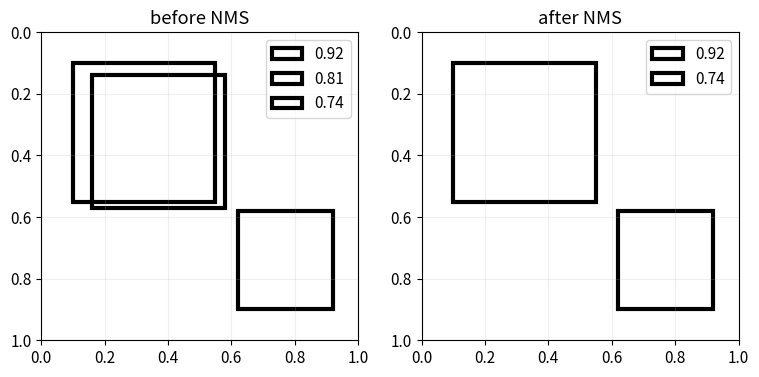
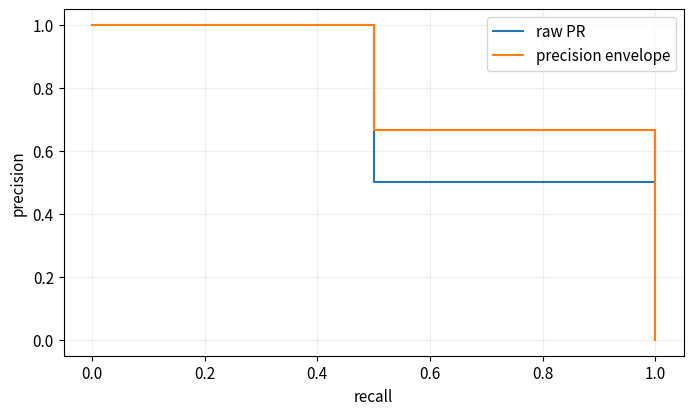
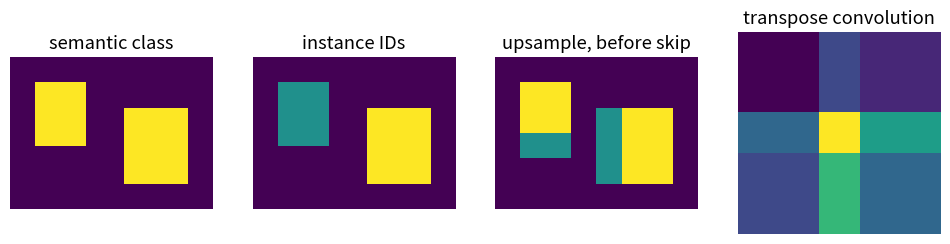

The matplotlib source for these figures, in order:
# 第 1 格：安裝本 Notebook 實際使用的套件。
# 程式 15-01｜投影片 15：2 頁
import importlib.util, subprocess, sys
_needed = {'scipy': 'scipy>=1.11,<2', 'numpy': 'numpy>=1.26,<3', 'pandas': 'pandas>=2.0,<3', 'matplotlib': 'matplotlib>=3.7,<4'}
_missing = [spec for module, spec in _needed.items() if importlib.util.find_spec(module) is None]
if _missing:
    subprocess.check_call([sys.executable, '-m', 'pip', 'install', '-q', *_missing])

# 第 2 格：本 Notebook 的輸出位置與繪圖設定。
# 程式 15-02｜投影片 15：2 頁
from pathlib import Path
import json
import numpy as np
import pandas as pd
import matplotlib.pyplot as plt

SEED = 42
ROOT = Path.cwd()
if ROOT.name == "notebooks" and (ROOT.parent / "pyproject.toml").exists():
    ROOT = ROOT.parent
OUT = ROOT / ("outputs" if (ROOT / "pyproject.toml").exists() else "mlcourse_outputs")
plt.rcParams.update({"figure.figsize": (8, 4.5), "figure.dpi": 110,
                     "axes.grid": True, "grid.alpha": 0.2, "font.size": 11})

def savefig(name):
    folder = OUT / "figures"
    folder.mkdir(parents=True, exist_ok=True)
    plt.gcf().savefig(folder / f"{name}.png", dpi=150, bbox_inches="tight")
    svg_path = folder / f"{name}.svg"
    plt.gcf().savefig(svg_path, bbox_inches="tight", metadata={"Date": None})
    svg_path.write_text("\n".join(line.rstrip() for line in svg_path.read_text().splitlines()) + "\n")
    plt.show()
    plt.close(plt.gcf())

def report(name, values):
    folder = OUT / "reports"
    folder.mkdir(parents=True, exist_ok=True)
    (folder / f"{name}.json").write_text(
        json.dumps(values, ensure_ascii=False, indent=2, default=float) + "\n")

# 程式 15-03｜投影片 15：12、17、20 頁
boxes = np.array([[0.10,0.10,0.55,0.55], [0.16,0.14,0.58,0.57], [0.62,0.58,0.92,0.90]])
scores = np.array([0.92, 0.81, 0.74])
def iou(a, b):
    lo = np.maximum(a[:2], b[:2]); hi = np.minimum(a[2:], b[2:])
    inter = np.prod(np.maximum(hi - lo, 0))
    area_a = np.prod(a[2:] - a[:2]); area_b = np.prod(b[2:] - b[:2])
    return inter / (area_a + area_b - inter)
keep = []
for idx in np.argsort(scores)[::-1]:
    if all(iou(boxes[idx], boxes[j]) < 0.5 for j in keep): keep.append(int(idx))
table = pd.DataFrame(boxes, columns=['x1','y1','x2','y2']).assign(score=scores, kept=[i in keep for i in range(3)])
print('IoU(box 0, box 1)=', round(iou(boxes[0], boxes[1]), 3))
table

# 程式 15-04｜投影片 15：3、12、17 頁
from matplotlib.patches import Rectangle
fig, axes = plt.subplots(1, 2, figsize=(9, 4))
for ax, ids, title in [(axes[0], range(3), 'before NMS'), (axes[1], keep, 'after NMS')]:
    for i in ids:
        x1,y1,x2,y2 = boxes[i]
        ax.add_patch(Rectangle((x1,y1), x2-x1, y2-y1, fill=False, lw=3, label=f'{scores[i]:.2f}'))
    ax.set(xlim=(0,1), ylim=(1,0), title=title); ax.legend()
savefig('15_detection_demo')
report('vision_detection', {'keep': keep, 'iou_0_1': iou(boxes[0], boxes[1])})

# 程式 15-05｜投影片 15：12、13、16、17、18、19、20、30 頁
assert np.isclose(60/(100+100-60),3/7)
hand_iou15=np.array([[1,.8,.1],[.8,1,.1],[.1,.1,1]])
kept15=[]
for j in [0,1,2]:
    if all(hand_iou15[j,k]<.5 for k in kept15):kept15.append(j)
assert kept15==[0,2]
gt15=np.array([[.1,.1,.55,.55],[.62,.58,.92,.90]])
matched15=set();tp15=[]
for j in np.argsort(scores)[::-1]:
    overlaps15=np.array([iou(boxes[j],g) for g in gt15]);order15=np.argsort(overlaps15)[::-1]
    hit15=next((k for k in order15 if k not in matched15 and overlaps15[k]>=.5),None)
    tp15.append(hit15 is not None)
    if hit15 is not None:matched15.add(hit15)
recall15=np.cumsum(tp15)/len(gt15);precision15=np.cumsum(tp15)/np.arange(1,len(tp15)+1)
r15=np.r_[0,recall15,1];p15=np.r_[0,precision15,0];envelope15=np.maximum.accumulate(p15[::-1])[::-1]
ap15=np.sum(np.diff(r15)*envelope15[1:])
assert tp15==[True,False,True] and np.isclose(ap15,5/6)
plt.step(recall15,precision15,where='post',label='raw PR');plt.step(r15,envelope15,where='post',label='precision envelope');plt.legend();plt.xlabel('recall');plt.ylabel('precision');savefig('c15_detection_ap')
print('TP flags / interpolated AP@.5:',tp15,ap15)

# 程式 15-06｜投影片 15：4、11、14、15、22、23、24、25、26、27、30 頁
from numpy.lib.stride_tricks import sliding_window_view
scene15=np.zeros((12,16),int);scene15[2:7,2:6]=1;scene15[4:10,9:14]=1
instances15=np.zeros_like(scene15);instances15[2:7,2:6]=1;instances15[4:10,9:14]=2
# 每位置共享線性分類器（1×1 conv）：不同空間大小均可前向
rgb15=np.stack([scene15,scene15*.5,np.ones_like(scene15)*.1],axis=0)
w15=np.array([[-1.,0,0],[1.,0,0]]);b15=np.array([.5,-.5])
logits15=np.einsum('kc,chw->khw',w15,rgb15)+b15[:,None,None];semantic15=logits15.argmax(0)
assert np.array_equal(semantic15,scene15)
# 滑動線性視窗與全圖互相關等價
kernel15=np.array([[1.,0.],[0.,-1.]])
patches15=sliding_window_view(scene15,(2,2));dense15=np.einsum('hwij,ij->hw',patches15,kernel15)
assert dense15.shape==(11,15)
# 轉置卷積 scatter-add，stride=2
low15=np.array([[1.,2.],[3.,4.]]);kt15=np.ones((3,3));trans15=np.zeros((5,5))
for i in range(2):
    for j in range(2):trans15[i*2:i*2+3,j*2:j*2+3]+=low15[i,j]*kt15
# 驗證 <Cx,y>=<x,C^T y>，原卷積 stride=2
probe15=np.arange(25).reshape(5,5)/25
corr15=np.einsum('hwij,ij->hw',sliding_window_view(probe15,(3,3))[::2,::2],kt15)
assert np.isclose(np.sum(corr15*low15),np.sum(probe15*trans15))
coarse15=scene15.reshape(6,2,8,2).mean(axis=(1,3));up15=np.repeat(np.repeat(coarse15,2,0),2,1)
skip15=np.stack([up15,scene15],axis=0);assert skip15.shape==(2,12,16)
fig,axes=plt.subplots(1,4,figsize=(12,3))
for ax,arr,title in zip(axes,[semantic15,instances15,up15,trans15],['semantic class','instance IDs','upsample, before skip','transpose convolution']):ax.imshow(arr,cmap='viridis');ax.set_title(title);ax.axis('off')
savefig('c15_segmentation_upsampling')
intersection15=np.sum((up15>.5)&(scene15==1));union15=np.sum((up15>.5)|(scene15==1))
print('Toy foreground IoU before skip:',intersection15/union15,'panoptic (class,instance):',list(zip(scene15[5],instances15[5])))

# 程式 15-07｜投影片 15：5、6、7、8、9、10、21、27、28、29、30 頁
rng15=np.random.default_rng(SEED);images15=rng15.uniform(0,1,(20,3,8,8))
mean15=np.array([.5,.5,.5])[None,:,None,None];std15=np.array([.25,.25,.25])[None,:,None,None]
normalized15=(images15-mean15)/std15  # 合成前處理常數，不是指定預訓練權重的契約
backbone15=rng15.normal(size=(3,6));saved15=backbone15.copy();features15=normalized15.mean((2,3))@backbone15
head15=np.zeros((6,2));labels15=np.arange(20)%2
for _ in range(30):
    z15=features15@head15;z15-=z15.max(1,keepdims=True);p15=np.exp(z15);p15/=p15.sum(1,keepdims=True);p15[np.arange(20),labels15]-=1
    head15-=.1*features15.T@p15/20
assert np.array_equal(backbone15,saved15)
print('Backbone/head parameters:',backbone15.size,head15.size,'FP32 weights bytes:',4*(backbone15.size+head15.size))
previous15=np.array([[0,0,2,2],[4,0,6,2]],float);next15=np.array([[4.2,0,6.2,2],[.2,0,2.2,2]])
overlap15=np.array([[iou(a,b) for b in next15] for a in previous15])
from scipy.optimize import linear_sum_assignment
row15,col15=linear_sum_assignment(-overlap15)
assert col15.tolist()==[1,0]
print('Previous object ID -> next detection index:',dict(zip(row15.tolist(),col15.tolist())))
